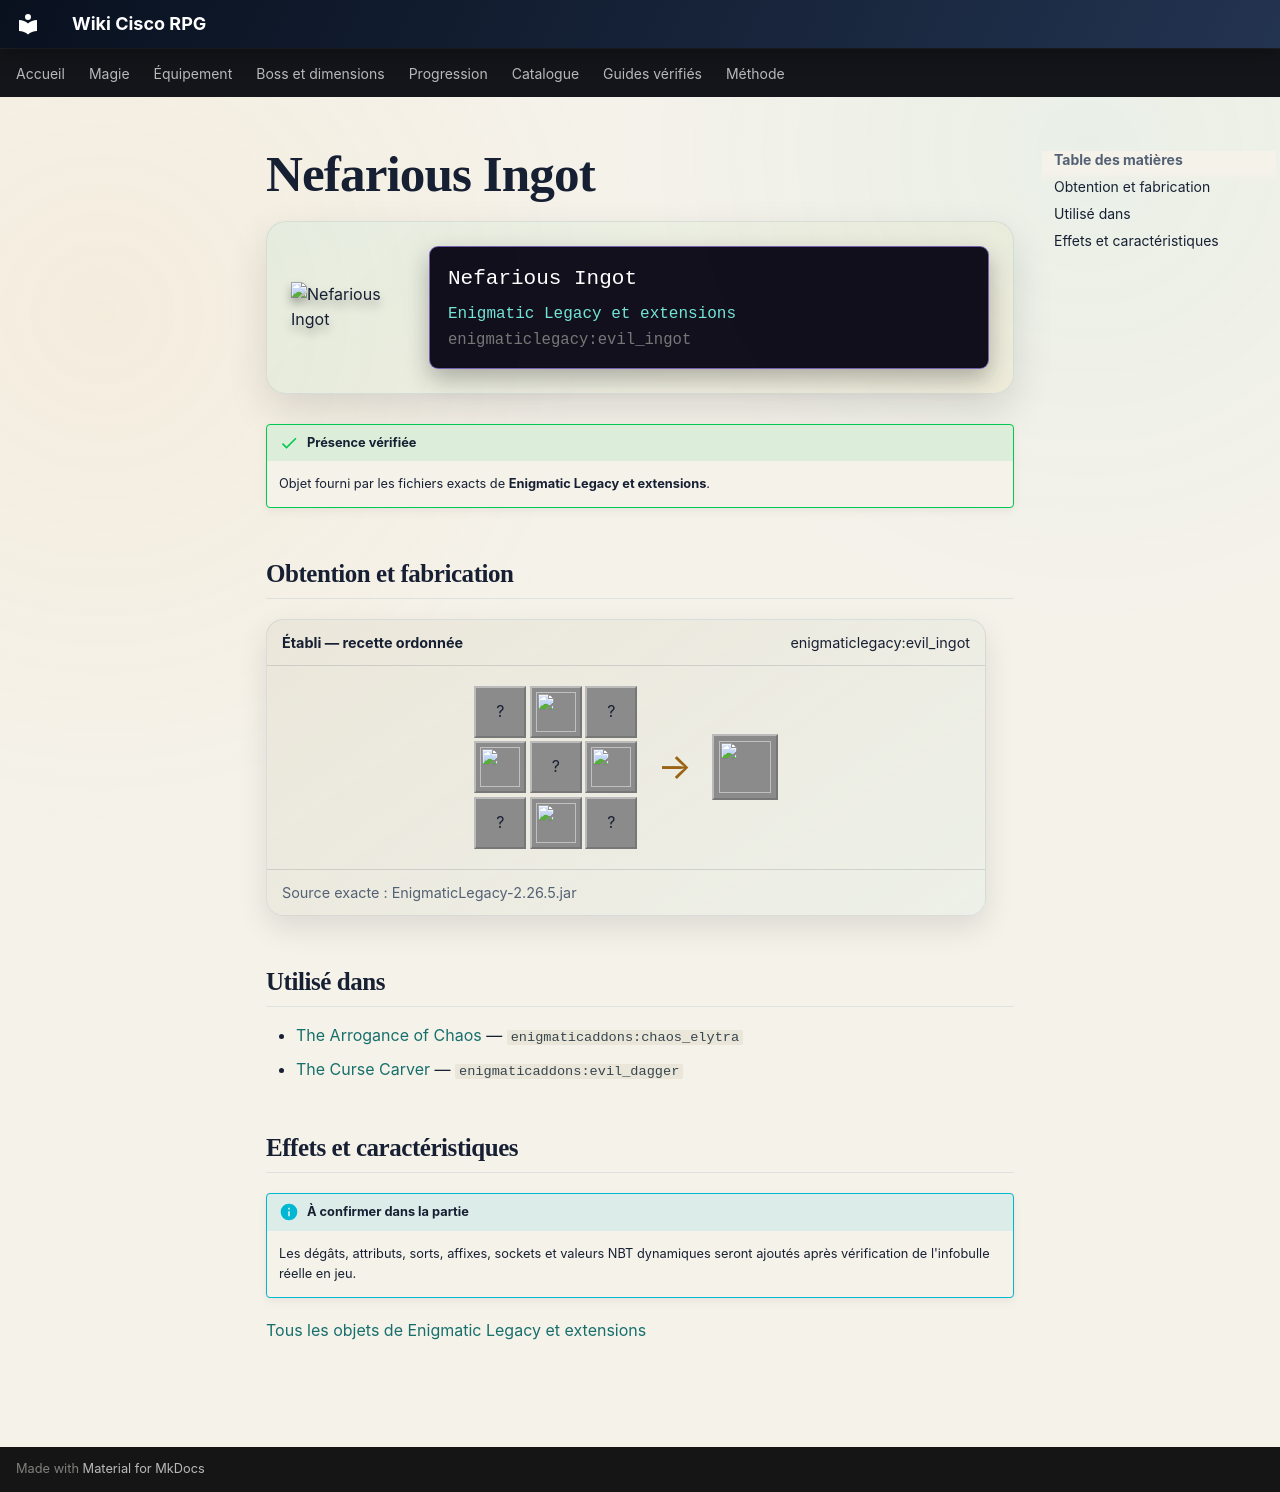

repository: Kloups-Dev/wiki-cisco-rpg · page: catalogue/objets/enigmaticlegacy/evil_ingot/index.html · generator: mkdocs

# Nefarious Ingot

<div class="mc-item-showcase">
<img class="mc-item-icon" src="../../../../assets/generated/items/enigmaticlegacy/evil_ingot.png" alt="Nefarious Ingot">
<div class="mc-tooltip-card">
<div class="mc-tooltip-card__name">Nefarious Ingot</div>
<div class="mc-tooltip-card__mod">Enigmatic Legacy et extensions</div>
<div class="mc-tooltip-card__id">enigmaticlegacy:evil_ingot</div>
</div>
</div>

!!! success "Présence vérifiée"
    Objet fourni par les fichiers exacts de **Enigmatic Legacy et extensions**.

## Obtention et fabrication

<div class="jei-recipe"><div class="jei-recipe__head"><strong>Établi — recette ordonnée</strong><span>enigmaticlegacy:evil_ingot</span></div><div class="jei-recipe__body"><div class="jei-grid"><span class="jei-slot" title="Ghast Tear (minecraft:ghast_tear)">?</span><a class="jei-slot" href="../../../../catalogue/objets/enigmaticlegacy/evil_essence/" title="Nefarious Essence (enigmaticlegacy:evil_essence)"><img src="../../../../assets/generated/items/enigmaticlegacy/evil_essence.png" alt="" loading="lazy"></a><span class="jei-slot" title="Ghast Tear (minecraft:ghast_tear)">?</span><a class="jei-slot" href="../../../../catalogue/objets/enigmaticlegacy/evil_essence/" title="Nefarious Essence (enigmaticlegacy:evil_essence)"><img src="../../../../assets/generated/items/enigmaticlegacy/evil_essence.png" alt="" loading="lazy"></a><span class="jei-slot" title="Netherite Ingot (minecraft:netherite_ingot)">?</span><a class="jei-slot" href="../../../../catalogue/objets/enigmaticlegacy/evil_essence/" title="Nefarious Essence (enigmaticlegacy:evil_essence)"><img src="../../../../assets/generated/items/enigmaticlegacy/evil_essence.png" alt="" loading="lazy"></a><span class="jei-slot" title="Ghast Tear (minecraft:ghast_tear)">?</span><a class="jei-slot" href="../../../../catalogue/objets/enigmaticlegacy/evil_essence/" title="Nefarious Essence (enigmaticlegacy:evil_essence)"><img src="../../../../assets/generated/items/enigmaticlegacy/evil_essence.png" alt="" loading="lazy"></a><span class="jei-slot" title="Ghast Tear (minecraft:ghast_tear)">?</span></div><span class="jei-arrow">→</span><span class="jei-slot jei-slot--result"><img src="../../../../assets/generated/items/enigmaticlegacy/evil_ingot.png" alt=""></span></div><div class="jei-recipe__source">Source exacte : EnigmaticLegacy-2.26.5.jar</div></div>

## Utilisé dans

- [The Arrogance of Chaos](../../../catalogue/objets/enigmaticaddons/chaos_elytra.md) — <code>enigmaticaddons:chaos_elytra</code>
- [The Curse Carver](../../../catalogue/objets/enigmaticaddons/evil_dagger.md) — <code>enigmaticaddons:evil_dagger</code>

## Effets et caractéristiques

!!! info "À confirmer dans la partie"
    Les dégâts, attributs, sorts, affixes, sockets et valeurs NBT dynamiques seront ajoutés après vérification de l'infobulle réelle en jeu.

[Tous les objets de Enigmatic Legacy et extensions](../../../contenu/enigmatic-legacy.md)
